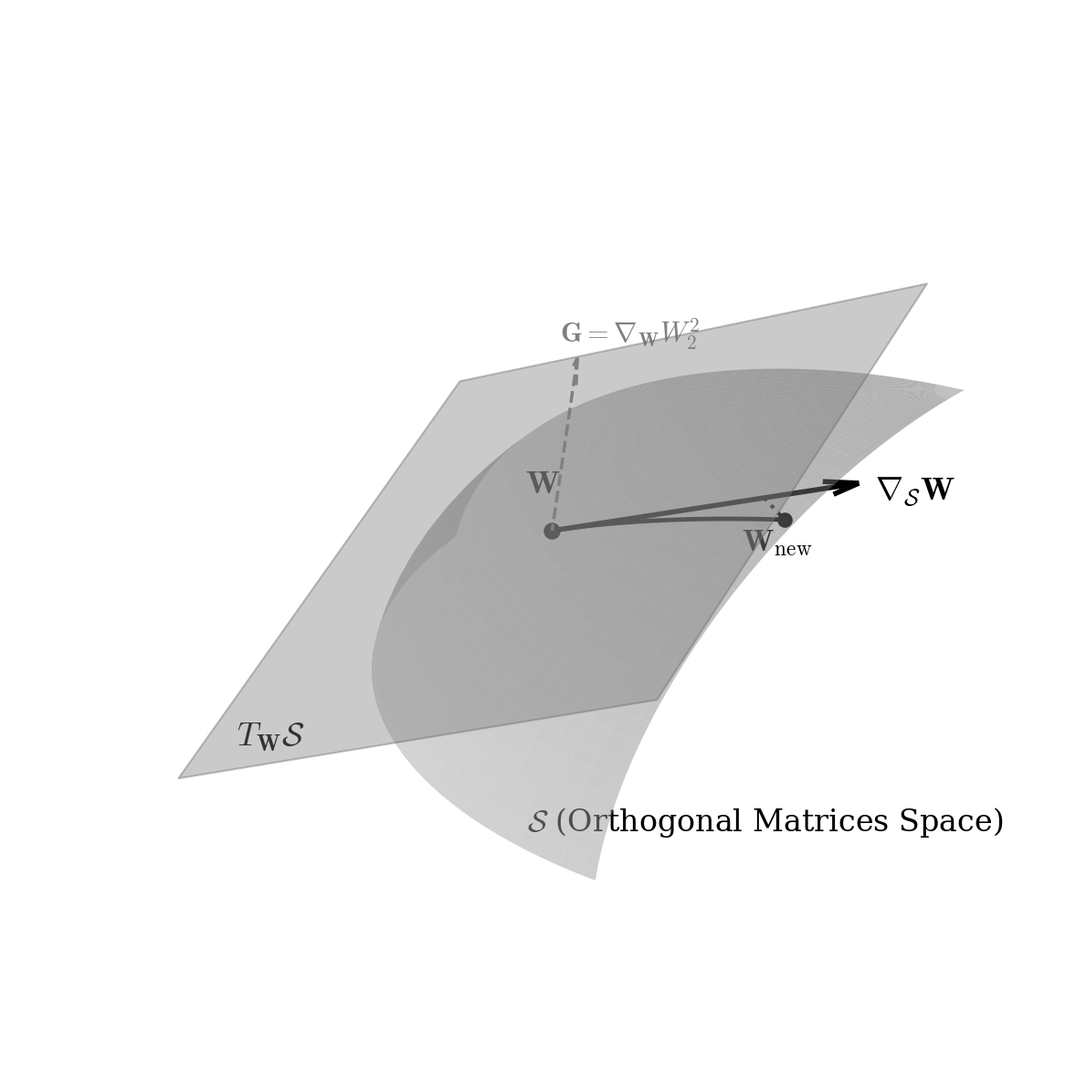
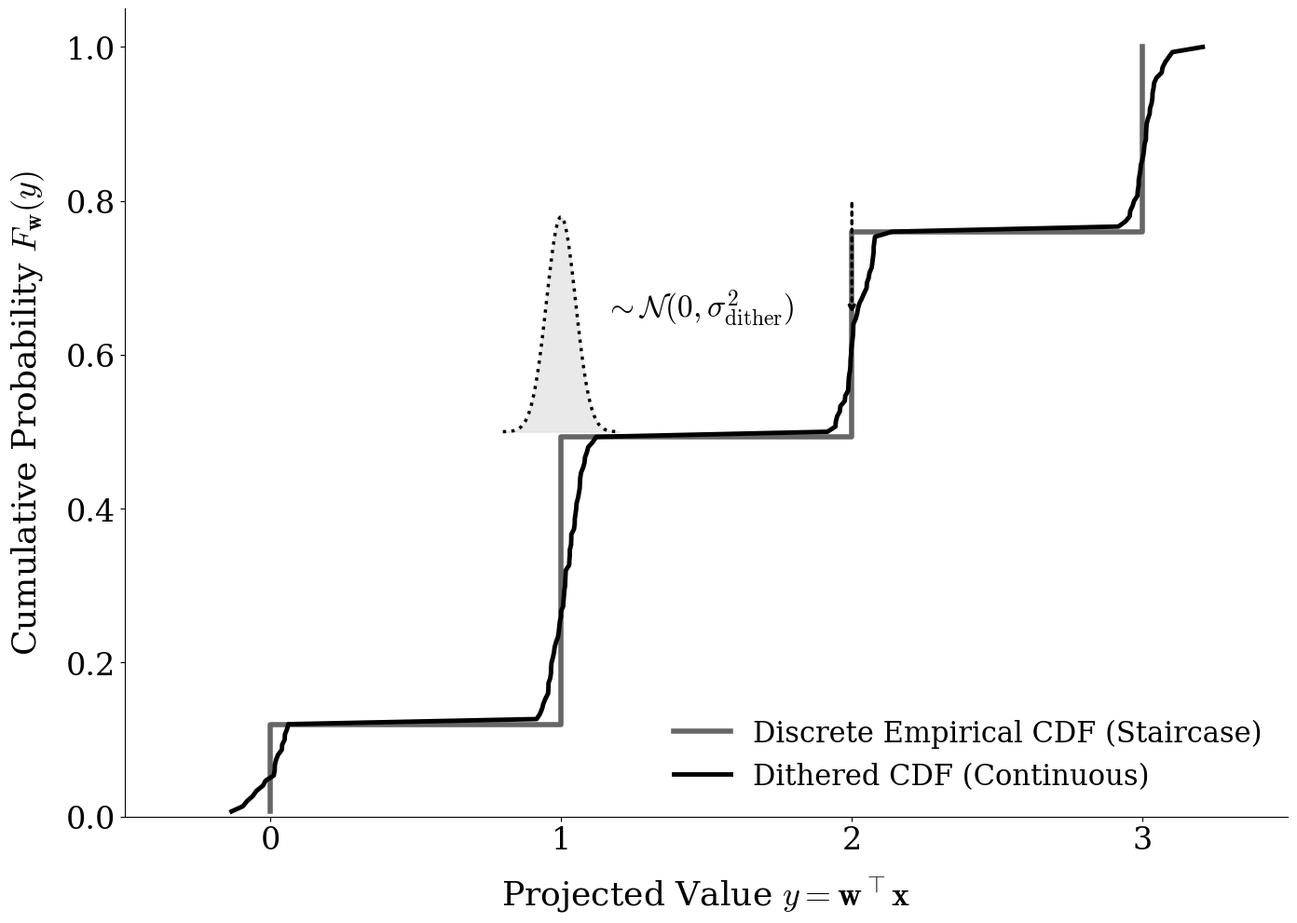

Write the Python code that produced these figures, in order.
import numpy as np
import matplotlib.pyplot as plt
import matplotlib as mpl
from mpl_toolkits.mplot3d import Axes3D
from scipy.stats import norm

# --- 1. Define the Cardoso / Mathematical Theme ---
def set_cardoso_theme():
    mpl.rcParams.update({
        'font.family': 'serif',
        'mathtext.fontset': 'cm',  # Computer Modern font (standard LaTeX)
        'axes.grid': False,        # No grids for abstract math diagrams
        'axes.spines.top': False,
        'axes.spines.right': False,
        'legend.frameon': False,
        'figure.dpi': 300,
        'text.color': 'black',
        'axes.edgecolor': 'black'
    })

set_cardoso_theme()

# =====================================================================
# DIAGRAM 1: Riemannian Gradient on the Stiefel Manifold
# =====================================================================
def plot_manifold_projection():
    # Massive figure for high-res PDF
    fig = plt.figure(figsize=(14, 12))
    ax = fig.add_subplot(111, projection='3d')
    ax.set_axis_off() 

    # 1. Draw the Manifold Surface
    u = np.linspace(0, np.pi/2.2, 60)
    v = np.linspace(0, np.pi/2.2, 60)
    x = np.outer(np.sin(u), np.cos(v))
    y = np.outer(np.sin(u), np.sin(v))
    z = np.outer(np.cos(u), np.ones_like(v))
    
    ax.plot_surface(x, y, z, color='#B0B0B0', alpha=0.5, edgecolor='none', shade=True)

    # 2. Define our point W on the manifold
    W = np.array([np.sin(np.pi/4)*np.cos(np.pi/4), np.sin(np.pi/4)*np.sin(np.pi/4), np.cos(np.pi/4)])
    
    # 3. Draw the Tangent Space (A flat plane touching W)
    d = -W.dot(W)
    xx, yy = np.meshgrid(np.linspace(W[0]-0.45, W[0]+0.45, 2), np.linspace(W[1]-0.45, W[1]+0.45, 2))
    zz = (-W[0]*xx - W[1]*yy - d) / W[2]
    
    ax.plot_surface(xx, yy, zz, color='#F8F8F8', alpha=0.4, edgecolor='#666666', linewidth=1.5)

    # 4. Vectors (Adjusted to point significantly more upwards)
    G = W + np.array([-0.25, 0.35, 0.85]) 
    
    G_vec = G - W
    proj_length = np.dot(G_vec, W)
    riemannian_vec = G_vec - proj_length * W
    G_riemannian = W + riemannian_vec

    # Plot Point W
    ax.scatter(*W, color='black', s=150, zorder=5)
    ax.text(W[0]+0.08, W[1]-0.05, W[2]+0.05, r'$\mathbf{W}$', fontsize=26, fontweight='bold')

    # Plot Euclidean Gradient G
    ax.quiver(W[0], W[1], W[2], G_vec[0], G_vec[1], G_vec[2], color='gray', arrow_length_ratio=0.1, linewidth=2.5, linestyle='--')
    ax.text(G[0]+0.02, G[1]+0.02, G[2]+0.05, r'$\mathbf{G} = \nabla_{\mathbf{W}} W_2^2$', fontsize=22, color='gray')

    # Plot Riemannian Gradient (Tangent Arrow)
    ax.quiver(W[0], W[1], W[2], riemannian_vec[0], riemannian_vec[1], riemannian_vec[2], color='black', arrow_length_ratio=0.1, linewidth=4)
    ax.text(G_riemannian[0]-0.08, G_riemannian[1]+0.1, G_riemannian[2]+0.05, r'$\nabla_{\mathcal{S}} \mathbf{W}$', fontsize=26, color='black')

    # Retraction Step 
    step_point = W + riemannian_vec * 0.7
    retracted_point = step_point / np.linalg.norm(step_point) 
    
    # Dotted drop line from the tangent plane down to the manifold
    ax.plot([step_point[0], retracted_point[0]], [step_point[1], retracted_point[1]], [step_point[2], retracted_point[2]], color='black', linestyle=':', linewidth=3)
    ax.scatter(*retracted_point, color='black', s=120, zorder=5)
    ax.text(retracted_point[0]+0.05, retracted_point[1]+0.05, retracted_point[2]-0.08, r'$\mathbf{W}_{\text{new}}$', fontsize=24)

    # Curved line ON the manifold from W to W_new (Spherical Interpolation)
    t_vals = np.linspace(0, 1, 30)
    theta = np.arccos(np.clip(np.dot(W, retracted_point), -1.0, 1.0))
    sin_theta = np.sin(theta)
    curve_pts = np.array([(np.sin((1-t)*theta)/sin_theta)*W + (np.sin(t*theta)/sin_theta)*retracted_point for t in t_vals])
    # Plot the curve hugging the manifold
    ax.plot(curve_pts[:,0], curve_pts[:,1], curve_pts[:,2], color='black', linestyle='-', linewidth=3.5, zorder=4)

    # --- UPDATED LABELS (SWAPPED POSITIONS) ---
    # Moved Tangent Space label to the foreground (bottom middle)
    ax.text(0.8, 0.9, 0.2, r'$T_{\mathbf{W}}\mathcal{S}$', fontsize=26, horizontalalignment='center')
    
    # Moved Manifold label to the corner of the plane
    corner_x = xx[1,0]
    corner_y = yy[1,0]
    corner_z = zz[1,0]
    ax.text(corner_x - 0.3, corner_y + 0.2, corner_z - 0.1, '$\mathcal{S}$ (Orthogonal Matrices Space)', fontsize=24, horizontalalignment='center')

    # Set viewing angle for perfect side-profile
    ax.view_init(elev=25, azim=120)
    plt.tight_layout()
    
    file_name = 'stiefel_manifold_projection.pdf'
    plt.savefig(file_name, format='pdf', bbox_inches='tight')
    print(f"Saved {file_name}")
    plt.show()


# =====================================================================
# DIAGRAM 2: Discrete CDF Smoothed by Gaussian Dithering
# =====================================================================
def plot_dithering_cdf():
    # Massive figure for high-res PDF
    fig, ax = plt.subplots(figsize=(14, 10))
    
    n_points = 150
    discrete_data = np.random.choice([0, 1, 2, 3], size=n_points, p=[0.1, 0.4, 0.3, 0.2])
    discrete_data = np.sort(discrete_data)
    y_discrete = np.arange(1, n_points + 1) / n_points

    sigma_dither = 0.05
    dithered_data = discrete_data + np.random.normal(0, sigma_dither, size=n_points)
    dithered_data = np.sort(dithered_data)
    y_dithered = np.arange(1, n_points + 1) / n_points

    # Thickened lines
    ax.step(discrete_data, y_discrete, where='post', color='#666666', linewidth=4, label='Discrete Empirical CDF (Staircase)')
    ax.plot(dithered_data, y_dithered, color='black', linewidth=3.5, label='Dithered CDF (Continuous)')

    x_kernel = np.linspace(0.8, 1.2, 100)
    y_kernel = 0.5 + 0.035 * norm.pdf(x_kernel, loc=1, scale=sigma_dither)
    ax.plot(x_kernel, y_kernel, color='black', linestyle=':', linewidth=2.5)
    ax.fill_between(x_kernel, 0.5, y_kernel, color='#E0E0E0', alpha=0.7)
    
    # Scaled up math text
    ax.text(1.15, 0.65, r'$\sim \mathcal{N}(0, \sigma_{\text{dither}}^2)$', fontsize=24)
    ax.annotate('', xy=(2.0, 0.65), xytext=(2.0, 0.8),
                arrowprops=dict(arrowstyle='->', color='black', lw=2.5, ls=':'))

    # Scaled up axes text
    ax.set_xlabel(r'Projected Value $y = \mathbf{w}^\top \mathbf{x}$', fontsize=26, labelpad=15)
    ax.set_ylabel(r'Cumulative Probability $F_{\mathbf{w}}(y)$', fontsize=26, labelpad=15)
    ax.set_xlim(-0.5, 3.5)
    ax.set_ylim(0, 1.05)
    
    ax.set_xticks([0, 1, 2, 3])
    ax.tick_params(axis='both', which='major', labelsize=24)
    ax.legend(loc='lower right', fontsize=22)

    plt.tight_layout()
    
    file_name = 'gaussian_dithering_cdf.pdf'
    plt.savefig(file_name, format='pdf', bbox_inches='tight')
    print(f"Saved {file_name}")
    plt.close()

# Run the functions
plot_manifold_projection()
plot_dithering_cdf()
